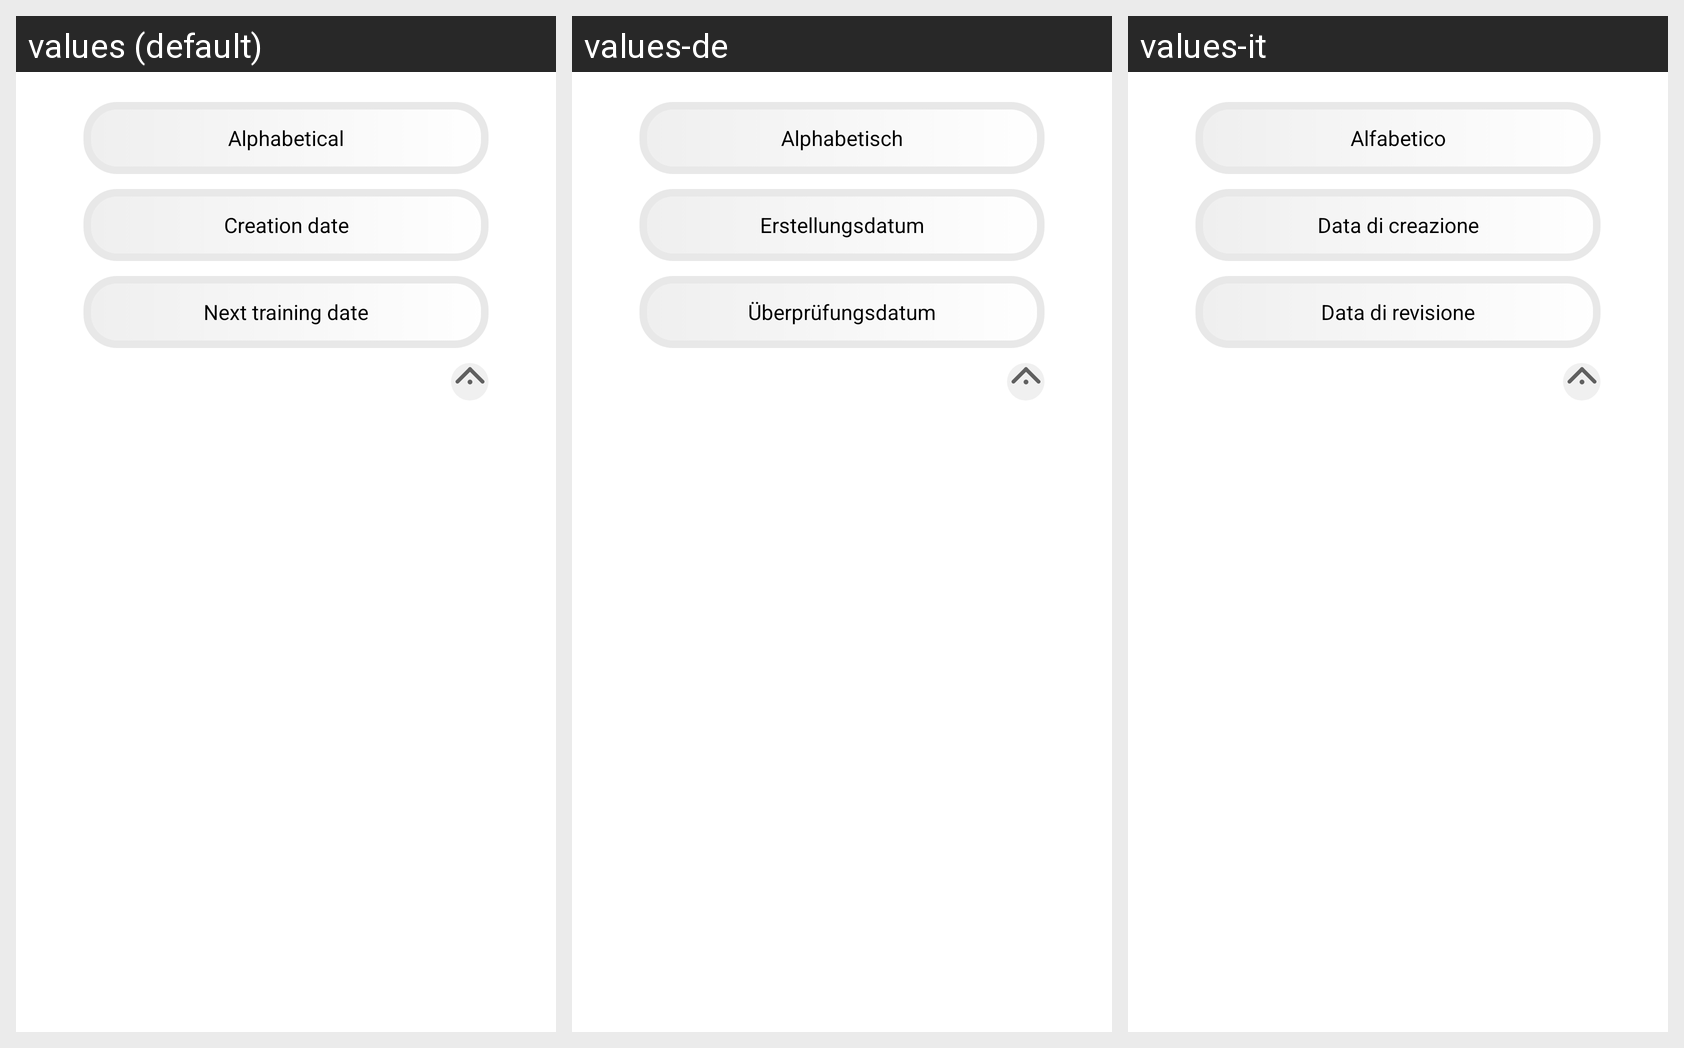

Here is an Android app screen in its default locale and in the app's own translations. Write out the translated-string differences for the strings that appear on this screen.
Android screen res/layout/dialog_layout_sort_cards.xml rendered under 3 locales, left to right: values (default), values-de, values-it. Device: Nexus 5 (rendered at 1080×1920; each locale shown at half size, 540×960, under a caption strip naming it); theme Theme.Vocavox.
Other locales in the repository, not shown: values-es, values-fr, values-ru.
Strings drawn on this screen, with the default value and each locale's value (text and hints the layout hard-codes, and strings that could not be matched under every locale, appear in the picture but are not listed):

dialog_sort_alphabetical_str
  values: Alphabetical
  values-de: Alphabetisch
  values-it: Alfabetico

dialog_sort_creation_date_str
  values: Creation date
  values-de: Erstellungsdatum
  values-it: Data di creazione

dialog_sort_training_date_str
  values: Next training date
  values-de: Überprüfungsdatum
  values-it: Data di revisione
